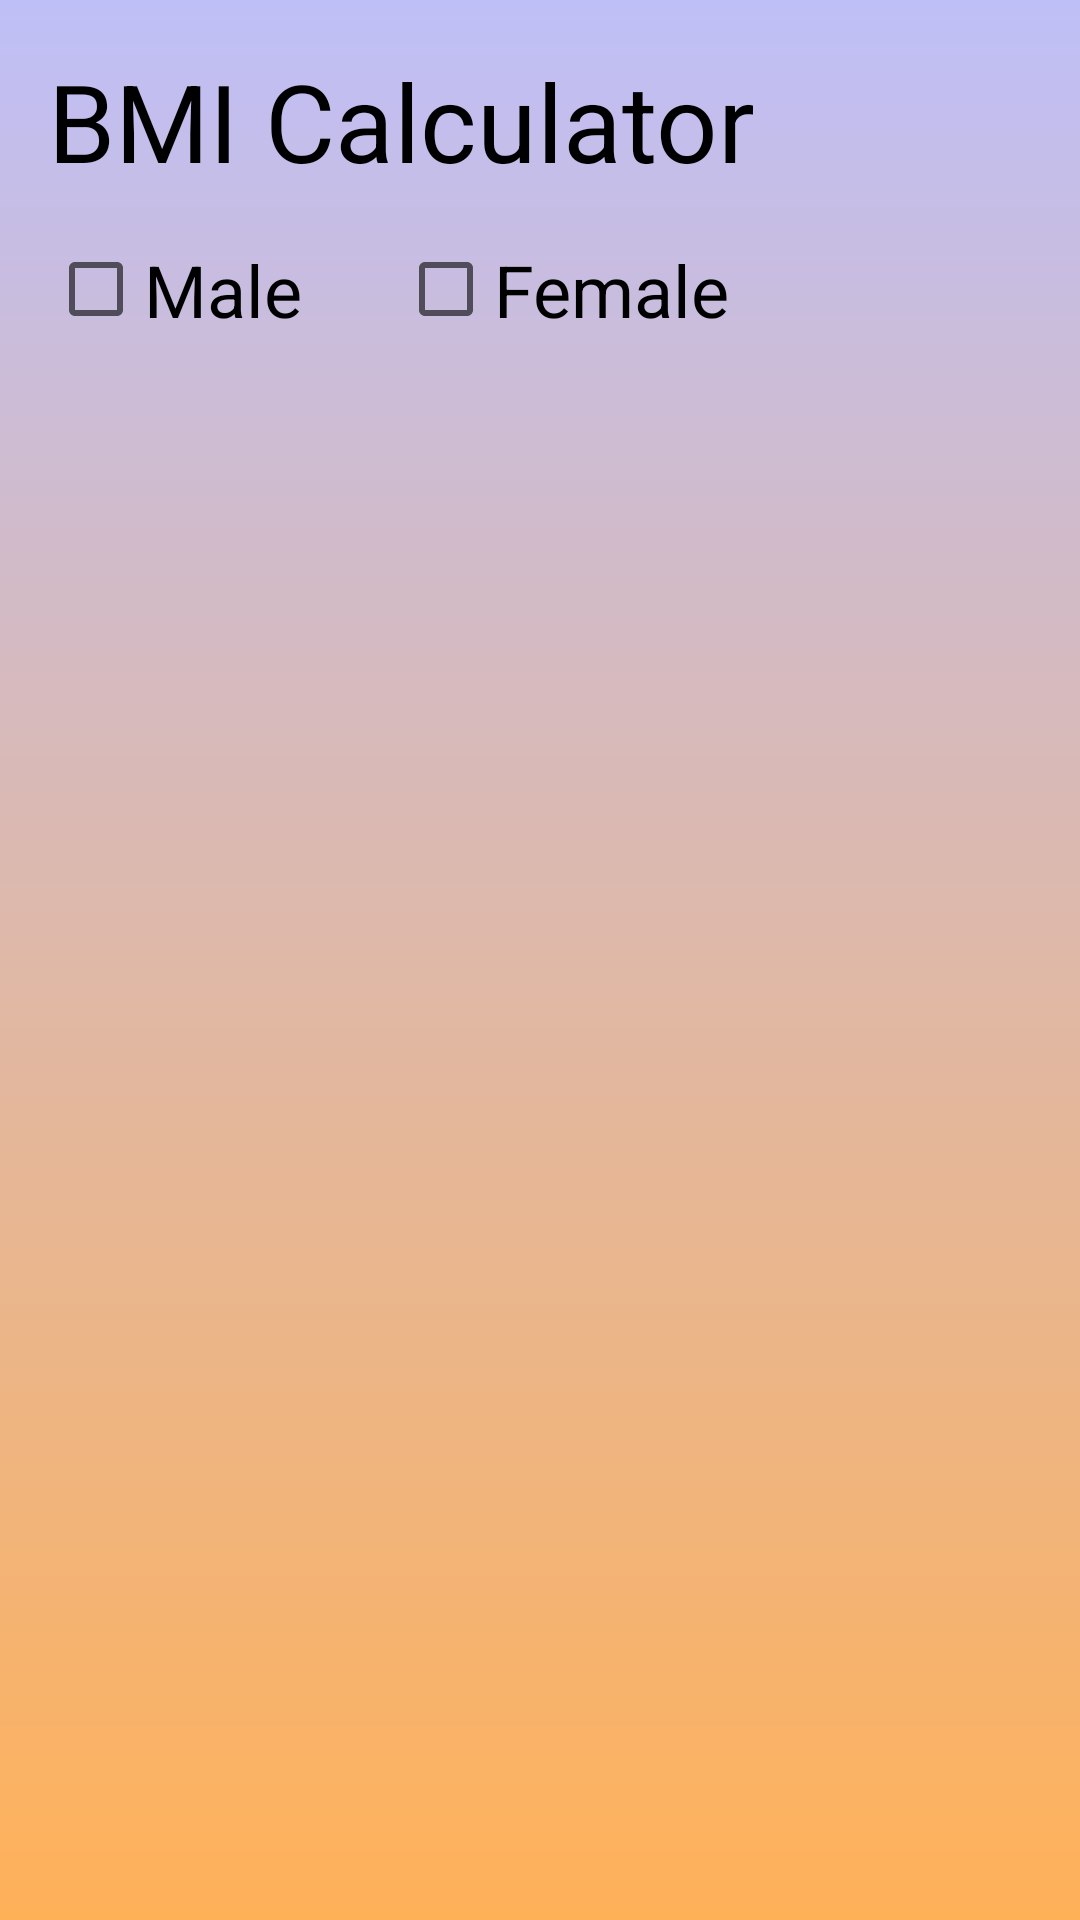

Here is an Android app screen rendered from its layout file. Give the layout XML and the strings, colors and styles it references.
<!-- AndroidManifest.xml: application theme AppTheme -->
<!-- res/layout/activity_bmi_check.xml -->
<?xml version="1.0" encoding="utf-8"?>
<RelativeLayout xmlns:android="http://schemas.android.com/apk/res/android"
    xmlns:tools="http://schemas.android.com/tools"
    android:layout_width="match_parent"
    android:layout_height="match_parent"
    tools:context=".bmiCheck"
    android:background="@drawable/background">

    <TextView
        android:id="@+id/bmiHeading"
        android:layout_width="match_parent"
        android:layout_height="wrap_content"
        android:text="BMI Calculator"
        style="@style/Title"/>

    <CheckBox
        android:id="@+id/maleCheck"
        android:layout_width="wrap_content"
        android:layout_height="wrap_content"
        android:text="Male"
        android:textSize="24sp"
        android:layout_below="@id/bmiHeading"
        android:layout_margin="16dp"/>

    <CheckBox
        android:id="@+id/femaleCheck"
        android:layout_width="wrap_content"
        android:layout_height="wrap_content"
        android:text="Female"
        android:textSize="24sp"
        android:layout_below="@id/bmiHeading"
        android:layout_toEndOf="@+id/maleCheck"
        android:layout_margin="16dp"/>


</RelativeLayout>
<!-- resources referenced by this layout -->
<resources>
  <!-- drawable background (drawable) -->
  <?xml version="1.0" encoding="utf-8"?>
  <shape xmlns:android="http://schemas.android.com/apk/res/android">
      <gradient android:startColor="@color/colorPrimaryDark"
          android:endColor="@color/colorPrimary"
          android:angle="90"
          android:useLevel="true"
          android:type="linear"/>
  </shape>
  <style name="Title">
          <item name="android:textSize">36sp</item>
          <item name="android:fontFamily">sans-serif</item>
          <item name="android:layout_marginTop">16dp</item>
          <item name="android:layout_marginStart">16dp</item>
          <item name="android:textColor">@color/textColor</item>
      </style>
  <style name="AppTheme" parent="Theme.AppCompat.Light.NoActionBar">
          
          <item name="colorPrimary">@color/colorPrimary</item>
          <item name="colorPrimaryDark">@color/colorPrimaryDark</item>
          <item name="colorAccent">@color/colorAccent</item>
          <item name="android:statusBarColor">@color/colorPrimary</item>
          <item name="android:windowLightStatusBar">true</item>
      </style>
  <color name="colorPrimaryDark">#FFB158</color>
  <color name="colorPrimary">#BFBFF7</color>
  <color name="textColor">#000000</color>
  <color name="colorAccent">#D81B60</color>
</resources>
